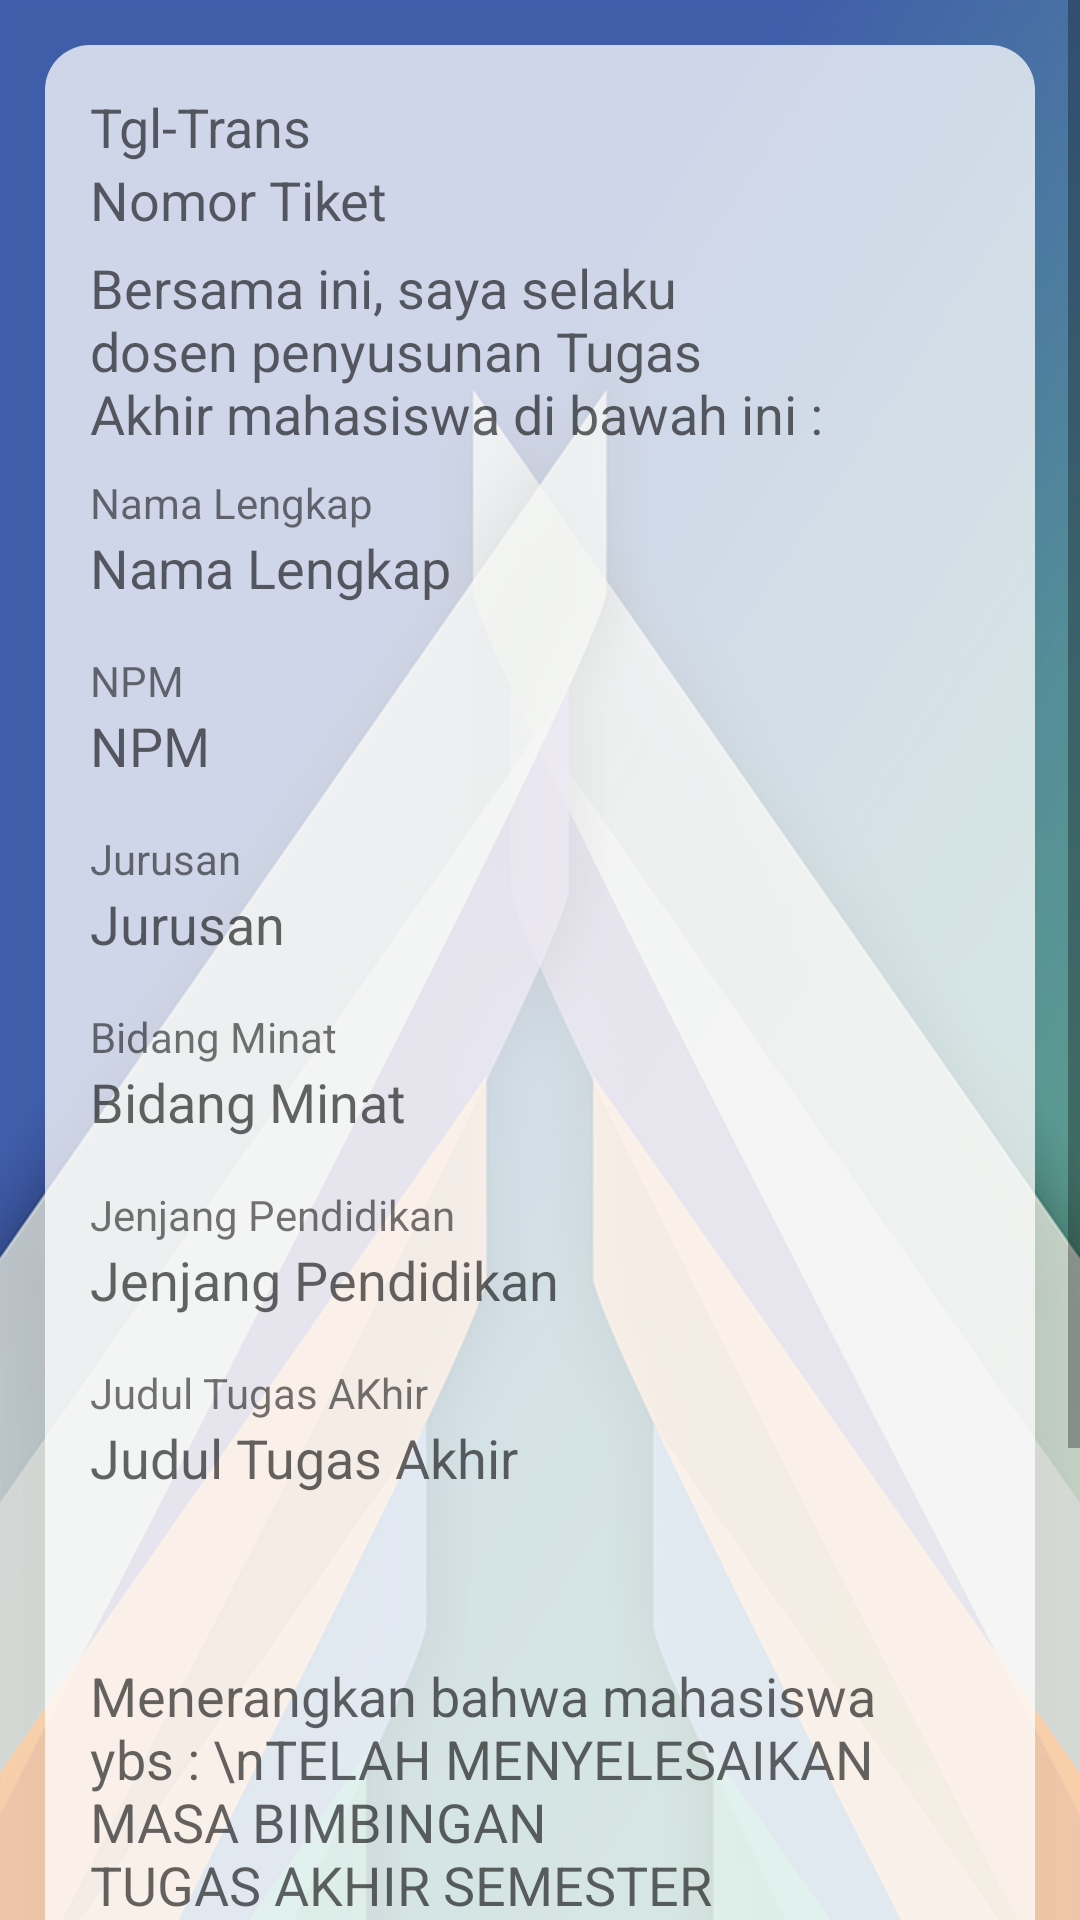

Layout XML and referenced resources for this Android screen:
<!-- AndroidManifest.xml: application theme AppTheme -->
<!-- res/layout/detail_tiket_ket_sidang.xml -->
<?xml version="1.0" encoding="utf-8"?>
<ScrollView xmlns:android="http://schemas.android.com/apk/res/android"
    xmlns:tools="http://schemas.android.com/tools"
    android:layout_width="match_parent"
    android:layout_height="match_parent"
    android:overScrollMode="ifContentScrolls"
    tools:context=".detailTiketKetSidangFrg">

    <LinearLayout
        android:layout_width="match_parent"
        android:layout_height="match_parent"
        android:background="@drawable/bg_main">

        <LinearLayout
            android:id="@+id/keterangan_sidang_form"
            android:layout_width="match_parent"
            android:layout_height="wrap_content"
            android:orientation="vertical"
            android:background="@drawable/bg_trans_rounded"
            android:layout_margin="15dp"
            android:padding="15dp">

            <TextView
                android:id="@+id/frm_tgl_trans"
                android:layout_width="wrap_content"
                android:layout_height="wrap_content"
                android:text="Tgl-Trans"
                android:textAppearance="?android:textAppearanceMedium" />

            <TextView
                android:id="@+id/frm_no_tiket"
                android:layout_width="wrap_content"
                android:layout_height="wrap_content"
                android:text="Nomor Tiket"
                android:textAppearance="?android:textAppearanceMedium" />

            <TextView
                android:id="@+id/frm_paragraph1"
                android:layout_width="wrap_content"
                android:layout_height="wrap_content"
                android:paddingTop="5dp"
                android:breakStrategy="balanced"
                android:text="Bersama ini, saya selaku dosen penyusunan Tugas Akhir mahasiswa di bawah ini :"
                android:textAppearance="?android:textAppearanceMedium" />

            <LinearLayout
                android:layout_width="match_parent"
                android:layout_height="wrap_content"
                android:orientation="vertical"
                android:paddingTop="8dp"
                android:paddingBottom="8dp">

                <TextView
                    android:layout_width="match_parent"
                    android:layout_height="wrap_content"
                    android:text="Nama Lengkap"
                    android:textAppearance="?android:textAppearanceSmall" />

                <TextView
                    android:id="@+id/frm_nama_lengkap"
                    android:layout_width="match_parent"
                    android:layout_height="wrap_content"
                    android:text="Nama Lengkap"
                    android:textAppearance="?android:textAppearanceMedium" />
            </LinearLayout>

            <LinearLayout
                android:layout_width="match_parent"
                android:layout_height="wrap_content"
                android:orientation="vertical"
                android:paddingTop="8dp"
                android:paddingBottom="8dp">

                <TextView
                    android:layout_width="match_parent"
                    android:layout_height="wrap_content"
                    android:text="NPM"
                    android:textAppearance="?android:textAppearanceSmall" />

                <TextView
                    android:id="@+id/frm_npm"
                    android:layout_width="match_parent"
                    android:layout_height="wrap_content"
                    android:text="NPM"
                    android:textAppearance="?android:textAppearanceMedium" />
            </LinearLayout>

            <LinearLayout
                android:layout_width="match_parent"
                android:layout_height="wrap_content"
                android:orientation="vertical"
                android:paddingTop="8dp"
                android:paddingBottom="8dp">

                <TextView
                    android:layout_width="match_parent"
                    android:layout_height="wrap_content"
                    android:text="Jurusan"
                    android:textAppearance="?android:textAppearanceSmall" />

                <TextView
                    android:id="@+id/frm_jurusan"
                    android:layout_width="match_parent"
                    android:layout_height="wrap_content"
                    android:text="Jurusan"
                    android:textAppearance="?android:textAppearanceMedium" />
            </LinearLayout>

            <LinearLayout
                android:layout_width="match_parent"
                android:layout_height="wrap_content"
                android:orientation="vertical"
                android:paddingTop="8dp"
                android:paddingBottom="8dp">

                <TextView
                    android:layout_width="match_parent"
                    android:layout_height="wrap_content"
                    android:text="Bidang Minat"
                    android:textAppearance="?android:textAppearanceSmall" />

                <TextView
                    android:id="@+id/frm_bidang_minat"
                    android:layout_width="match_parent"
                    android:layout_height="wrap_content"
                    android:text="Bidang Minat"
                    android:textAppearance="?android:textAppearanceMedium" />
            </LinearLayout>

            <LinearLayout
                android:layout_width="match_parent"
                android:layout_height="wrap_content"
                android:orientation="vertical"
                android:paddingTop="8dp"
                android:paddingBottom="8dp">

                <TextView
                    android:layout_width="match_parent"
                    android:layout_height="wrap_content"
                    android:text="Jenjang Pendidikan"
                    android:textAppearance="?android:textAppearanceSmall" />

                <TextView
                    android:id="@+id/frm_jenjang_pendidikan"
                    android:layout_width="match_parent"
                    android:layout_height="wrap_content"
                    android:text="Jenjang Pendidikan"
                    android:textAppearance="?android:textAppearanceMedium" />
            </LinearLayout>

            <LinearLayout
                android:layout_width="match_parent"
                android:layout_height="wrap_content"
                android:paddingBottom="8dp"
                android:paddingTop="8dp"
                android:orientation="vertical"
                >

                <TextView
                    android:layout_width="match_parent"
                    android:layout_height="wrap_content"
                    android:text="Judul Tugas AKhir"
                    android:textAppearance="?android:textAppearanceSmall"
                    />

                <TextView
                    android:id="@+id/frm_judul_TA"
                    android:layout_width="match_parent"
                    android:layout_height="wrap_content"
                    android:textAppearance="?android:textAppearanceMedium"
                    android:inputType="textMultiLine"
                    android:lines="3"
                    android:text="Judul Tugas Akhir"/>

            </LinearLayout>

            <TextView
                android:id="@+id/frm_paragraph2"
                android:layout_width="wrap_content"
                android:layout_height="wrap_content"
                android:paddingTop="5dp"
                android:breakStrategy="balanced"
                android:text="Menerangkan bahwa mahasiswa ybs : \nTELAH MENYELESAIKAN MASA BIMBINGAN TUGAS AKHIR SEMESTER "
                android:textAppearance="?android:textAppearanceMedium" />

            <LinearLayout
                android:layout_width="match_parent"
                android:layout_height="wrap_content"
                android:orientation="vertical"
                android:paddingTop="8dp"
                android:paddingBottom="8dp">

                <TextView
                    android:layout_width="match_parent"
                    android:layout_height="wrap_content"
                    android:text="Semester"
                    android:textAppearance="?android:textAppearanceSmall" />

                <TextView
                    android:id="@+id/frm_semester"
                    android:layout_width="match_parent"
                    android:layout_height="wrap_content"
                    android:text="Semester"
                    android:textAppearance="?android:textAppearanceMedium" />
            </LinearLayout>

            <LinearLayout
                android:layout_width="match_parent"
                android:layout_height="wrap_content"
                android:orientation="vertical"
                android:paddingTop="8dp"
                android:paddingBottom="8dp">

                <TextView
                    android:layout_width="match_parent"
                    android:layout_height="wrap_content"
                    android:text="Tahun Akademik"
                    android:textAppearance="?android:textAppearanceSmall" />

                <TextView
                    android:id="@+id/frm_thn_akademik"
                    android:layout_width="match_parent"
                    android:layout_height="wrap_content"
                    android:text="Tahun Akademik"
                    android:textAppearance="?android:textAppearanceMedium" />
            </LinearLayout>

            <LinearLayout
                android:layout_width="match_parent"
                android:layout_height="wrap_content"
                android:orientation="vertical"
                android:paddingTop="8dp"
                android:paddingBottom="8dp">

                <TextView
                    android:layout_width="match_parent"
                    android:layout_height="wrap_content"
                    android:text="Tanggal"
                    android:textAppearance="?android:textAppearanceSmall" />

                <TextView
                    android:id="@+id/frm_tanggal"
                    android:layout_width="match_parent"
                    android:layout_height="wrap_content"
                    android:text="Tanggal"
                    android:textAppearance="?android:textAppearanceMedium" />
            </LinearLayout>

            
        </LinearLayout>
    </LinearLayout>
</ScrollView>
<!-- resources referenced by this layout -->
<resources>
  <!-- drawable bg_main: png bitmap (drawable-hdpi, 114705 bytes) -->
  <!-- drawable bg_trans_rounded (drawable) -->
  <?xml version="1.0" encoding="utf-8"?>
  <shape xmlns:android="http://schemas.android.com/apk/res/android"
      android:shape="rectangle">
      <solid android:color="#BFFFFFFF"/>
      <corners android:radius="15dp"/>
  </shape>
  <style name="AppTheme" parent="Theme.AppCompat.Light.DarkActionBar">
          
          <item name="colorPrimary">@color/colorPrimary</item>
          <item name="colorPrimaryDark">@color/colorPrimary</item>
          <item name="colorAccent">@color/colorAccent</item>
      </style>
  <color name="colorPrimary">#008577</color>
  <color name="colorAccent">#2ab361</color>
</resources>
